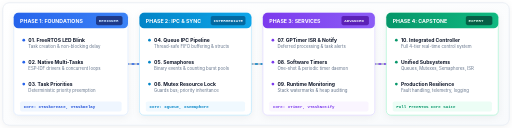
t = 0.00 s
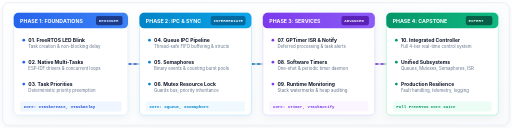
t = 0.25 s
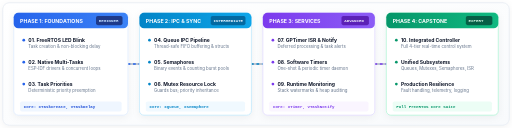
t = 0.75 s
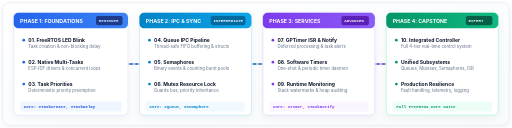
t = 1.00 s
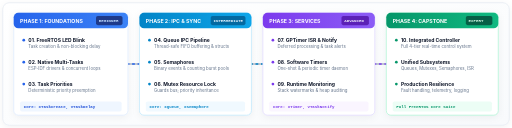
t = 1.25 s
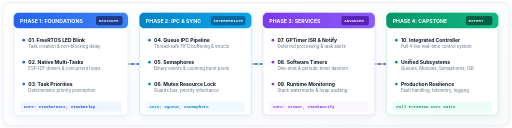
t = 1.75 s

The animated SVG that drew these frames (rendered in a browser with its animation timeline set to each time). Animation: 2 CSS @keyframes rules; one cycle of 2.00 s, repeats indefinitely.

<svg xmlns="http://www.w3.org/2000/svg" viewBox="0 0 1120 280" width="100%" height="100%">
  <defs>
    <!-- Background Gradient -->
    <linearGradient id="roadBg" x1="0%" y1="0%" x2="100%" y2="100%">
      <stop offset="0%" stop-color="#FFFFFF"/>
      <stop offset="100%" stop-color="#F8FAFC"/>
    </linearGradient>

    <!-- Phase Gradients -->
    <linearGradient id="p1Grad" x1="0%" y1="0%" x2="100%" y2="0%">
      <stop offset="0%" stop-color="#2563EB"/>
      <stop offset="100%" stop-color="#3B82F6"/>
    </linearGradient>

    <linearGradient id="p2Grad" x1="0%" y1="0%" x2="100%" y2="0%">
      <stop offset="0%" stop-color="#0284C7"/>
      <stop offset="100%" stop-color="#0EA5E9"/>
    </linearGradient>

    <linearGradient id="p3Grad" x1="0%" y1="0%" x2="100%" y2="0%">
      <stop offset="0%" stop-color="#7C3AED"/>
      <stop offset="100%" stop-color="#8B5CF6"/>
    </linearGradient>

    <linearGradient id="p4Grad" x1="0%" y1="0%" x2="100%" y2="0%">
      <stop offset="0%" stop-color="#059669"/>
      <stop offset="100%" stop-color="#10B981"/>
    </linearGradient>

    <filter id="roadShadow" x="-5%" y="-5%" width="110%" height="115%">
      <feDropShadow dx="0" dy="4" stdDeviation="8" flood-color="#0F172A" flood-opacity="0.05"/>
    </filter>

    <style>
      @keyframes flowDot {
        0% { stroke-dashoffset: 40; }
        100% { stroke-dashoffset: 0; }
      }
      @keyframes pulsePill {
        0%, 100% { transform: scale(1); }
        50% { transform: scale(1.03); }
      }
      .anim-bus {
        stroke-dasharray: 6, 6;
        animation: flowDot 2s linear infinite;
      }
    </style>
  </defs>

  <rect x="6" y="6" width="1108" height="268" rx="14" fill="url(#roadBg)" stroke="#E2E8F0" stroke-width="1.5" filter="url(#roadShadow)"/>

  <!-- Bus Connectors -->
  <line x1="280" y1="140" x2="310" y2="140" stroke="#94A3B8" stroke-width="2.5"/>
  <line x1="550" y1="140" x2="580" y2="140" stroke="#94A3B8" stroke-width="2.5"/>
  <line x1="820" y1="140" x2="850" y2="140" stroke="#94A3B8" stroke-width="2.5"/>

  <!-- Animated flow lines -->
  <line x1="280" y1="140" x2="310" y2="140" stroke="#2563EB" stroke-width="3" class="anim-bus"/>
  <line x1="550" y1="140" x2="580" y2="140" stroke="#0284C7" stroke-width="3" class="anim-bus"/>
  <line x1="820" y1="140" x2="850" y2="140" stroke="#7C3AED" stroke-width="3" class="anim-bus"/>

  <!-- Phase 1 Card -->
  <g transform="translate(30, 28)">
    <rect x="0" y="0" width="250" height="224" rx="10" fill="#FFFFFF" stroke="#DBEAFE" stroke-width="1.5" filter="url(#roadShadow)"/>
    <rect x="0" y="0" width="250" height="34" rx="10" fill="url(#p1Grad)"/>
    <text x="14" y="22" font-family="-apple-system, BlinkMacSystemFont, 'Segoe UI', sans-serif" font-size="11.5" font-weight="700" fill="#FFFFFF">PHASE 1: FOUNDATIONS</text>
    <rect x="180" y="7" width="58" height="20" rx="4" fill="#1E3A8A"/>
    <text x="186" y="21" font-family="'JetBrains Mono', monospace" font-size="9" font-weight="700" fill="#BFDBFE">BEGINNER</text>

    <!-- Project List -->
    <g transform="translate(14, 46)">
      <circle cx="8" cy="14" r="3" fill="#2563EB"/>
      <text x="18" y="18" font-family="-apple-system, BlinkMacSystemFont, sans-serif" font-size="11" font-weight="700" fill="#0F172A">01. FreeRTOS LED Blink</text>
      <text x="18" y="32" font-family="-apple-system, BlinkMacSystemFont, sans-serif" font-size="9.5" fill="#64748B">Task creation &amp; non-blocking delay</text>

      <circle cx="8" cy="62" r="3" fill="#2563EB"/>
      <text x="18" y="66" font-family="-apple-system, BlinkMacSystemFont, sans-serif" font-size="11" font-weight="700" fill="#0F172A">02. Native Multi-Tasks</text>
      <text x="18" y="80" font-family="-apple-system, BlinkMacSystemFont, sans-serif" font-size="9.5" fill="#64748B">ESP-IDF drivers &amp; concurrent loops</text>

      <circle cx="8" cy="110" r="3" fill="#2563EB"/>
      <text x="18" y="114" font-family="-apple-system, BlinkMacSystemFont, sans-serif" font-size="11" font-weight="700" fill="#0F172A">03. Task Priorities</text>
      <text x="18" y="128" font-family="-apple-system, BlinkMacSystemFont, sans-serif" font-size="9.5" fill="#64748B">Deterministic priority preemption</text>

      <rect x="0" y="148" width="222" height="22" rx="4" fill="#EFF6FF"/>
      <text x="8" y="163" font-family="'JetBrains Mono', monospace" font-size="9" font-weight="600" fill="#1D4ED8">Core: xTaskCreate, vTaskDelay</text>
    </g>
  </g>

  <!-- Phase 2 Card -->
  <g transform="translate(305, 28)">
    <rect x="0" y="0" width="245" height="224" rx="10" fill="#FFFFFF" stroke="#BAE6FD" stroke-width="1.5" filter="url(#roadShadow)"/>
    <rect x="0" y="0" width="245" height="34" rx="10" fill="url(#p2Grad)"/>
    <text x="14" y="22" font-family="-apple-system, BlinkMacSystemFont, 'Segoe UI', sans-serif" font-size="11.5" font-weight="700" fill="#FFFFFF">PHASE 2: IPC &amp; SYNC</text>
    <rect x="156" y="7" width="76" height="20" rx="4" fill="#0369A1"/>
    <text x="162" y="21" font-family="'JetBrains Mono', monospace" font-size="9" font-weight="700" fill="#E0F2FE">INTERMEDIATE</text>

    <!-- Project List -->
    <g transform="translate(14, 46)">
      <circle cx="8" cy="14" r="3" fill="#0284C7"/>
      <text x="18" y="18" font-family="-apple-system, BlinkMacSystemFont, sans-serif" font-size="11" font-weight="700" fill="#0F172A">04. Queue IPC Pipeline</text>
      <text x="18" y="32" font-family="-apple-system, BlinkMacSystemFont, sans-serif" font-size="9.5" fill="#64748B">Thread-safe FIFO buffering &amp; structs</text>

      <circle cx="8" cy="62" r="3" fill="#0284C7"/>
      <text x="18" y="66" font-family="-apple-system, BlinkMacSystemFont, sans-serif" font-size="11" font-weight="700" fill="#0F172A">05. Semaphores</text>
      <text x="18" y="80" font-family="-apple-system, BlinkMacSystemFont, sans-serif" font-size="9.5" fill="#64748B">Binary events &amp; counting burst pools</text>

      <circle cx="8" cy="110" r="3" fill="#0284C7"/>
      <text x="18" y="114" font-family="-apple-system, BlinkMacSystemFont, sans-serif" font-size="11" font-weight="700" fill="#0F172A">06. Mutex Resource Lock</text>
      <text x="18" y="128" font-family="-apple-system, BlinkMacSystemFont, sans-serif" font-size="9.5" fill="#64748B">Guards bus; priority inheritance</text>

      <rect x="0" y="148" width="217" height="22" rx="4" fill="#F0F9FF"/>
      <text x="8" y="163" font-family="'JetBrains Mono', monospace" font-size="9" font-weight="600" fill="#0284C7">Core: xQueue, xSemaphore</text>
    </g>
  </g>

  <!-- Phase 3 Card -->
  <g transform="translate(575, 28)">
    <rect x="0" y="0" width="245" height="224" rx="10" fill="#FFFFFF" stroke="#DDD6FE" stroke-width="1.5" filter="url(#roadShadow)"/>
    <rect x="0" y="0" width="245" height="34" rx="10" fill="url(#p3Grad)"/>
    <text x="14" y="22" font-family="-apple-system, BlinkMacSystemFont, 'Segoe UI', sans-serif" font-size="11.5" font-weight="700" fill="#FFFFFF">PHASE 3: SERVICES</text>
    <rect x="172" y="7" width="60" height="20" rx="4" fill="#5B21B6"/>
    <text x="178" y="21" font-family="'JetBrains Mono', monospace" font-size="9" font-weight="700" fill="#EDE9FE">ADVANCED</text>

    <!-- Project List -->
    <g transform="translate(14, 46)">
      <circle cx="8" cy="14" r="3" fill="#7C3AED"/>
      <text x="18" y="18" font-family="-apple-system, BlinkMacSystemFont, sans-serif" font-size="11" font-weight="700" fill="#0F172A">07. GPTimer ISR &amp; Notify</text>
      <text x="18" y="32" font-family="-apple-system, BlinkMacSystemFont, sans-serif" font-size="9.5" fill="#64748B">Deferred processing &amp; task alerts</text>

      <circle cx="8" cy="62" r="3" fill="#7C3AED"/>
      <text x="18" y="66" font-family="-apple-system, BlinkMacSystemFont, sans-serif" font-size="11" font-weight="700" fill="#0F172A">08. Software Timers</text>
      <text x="18" y="80" font-family="-apple-system, BlinkMacSystemFont, sans-serif" font-size="9.5" fill="#64748B">One-shot &amp; periodic timer daemon</text>

      <circle cx="8" cy="110" r="3" fill="#7C3AED"/>
      <text x="18" y="114" font-family="-apple-system, BlinkMacSystemFont, sans-serif" font-size="11" font-weight="700" fill="#0F172A">09. Runtime Monitoring</text>
      <text x="18" y="128" font-family="-apple-system, BlinkMacSystemFont, sans-serif" font-size="9.5" fill="#64748B">Stack watermarks &amp; heap auditing</text>

      <rect x="0" y="148" width="217" height="22" rx="4" fill="#FAF5FF"/>
      <text x="8" y="163" font-family="'JetBrains Mono', monospace" font-size="9" font-weight="600" fill="#7C3AED">Core: xTimer, vTaskNotify</text>
    </g>
  </g>

  <!-- Phase 4 Card -->
  <g transform="translate(845, 28)">
    <rect x="0" y="0" width="245" height="224" rx="10" fill="#FFFFFF" stroke="#A7F3D0" stroke-width="1.5" filter="url(#roadShadow)"/>
    <rect x="0" y="0" width="245" height="34" rx="10" fill="url(#p4Grad)"/>
    <text x="14" y="22" font-family="-apple-system, BlinkMacSystemFont, 'Segoe UI', sans-serif" font-size="11.5" font-weight="700" fill="#FFFFFF">PHASE 4: CAPSTONE</text>
    <rect x="174" y="7" width="58" height="20" rx="4" fill="#065F46"/>
    <text x="180" y="21" font-family="'JetBrains Mono', monospace" font-size="9" font-weight="700" fill="#D1FAE5">EXPERT</text>

    <!-- Project List -->
    <g transform="translate(14, 46)">
      <circle cx="8" cy="14" r="3" fill="#059669"/>
      <text x="18" y="18" font-family="-apple-system, BlinkMacSystemFont, sans-serif" font-size="11" font-weight="700" fill="#0F172A">10. Integrated Controller</text>
      <text x="18" y="32" font-family="-apple-system, BlinkMacSystemFont, sans-serif" font-size="9.5" fill="#64748B">Full 4-tier real-time control system</text>

      <circle cx="8" cy="62" r="3" fill="#059669"/>
      <text x="18" y="66" font-family="-apple-system, BlinkMacSystemFont, sans-serif" font-size="11" font-weight="700" fill="#0F172A">Unified Subsystems</text>
      <text x="18" y="80" font-family="-apple-system, BlinkMacSystemFont, sans-serif" font-size="9.5" fill="#64748B">Queues, Mutexes, Semaphores, ISR</text>

      <circle cx="8" cy="110" r="3" fill="#059669"/>
      <text x="18" y="114" font-family="-apple-system, BlinkMacSystemFont, sans-serif" font-size="11" font-weight="700" fill="#0F172A">Production Resilience</text>
      <text x="18" y="128" font-family="-apple-system, BlinkMacSystemFont, sans-serif" font-size="9.5" fill="#64748B">Fault handling, telemetry, logging</text>

      <rect x="0" y="148" width="217" height="22" rx="4" fill="#ECFDF5"/>
      <text x="8" y="163" font-family="'JetBrains Mono', monospace" font-size="9" font-weight="600" fill="#059669">Full FreeRTOS Core Suite</text>
    </g>
  </g>
</svg>
